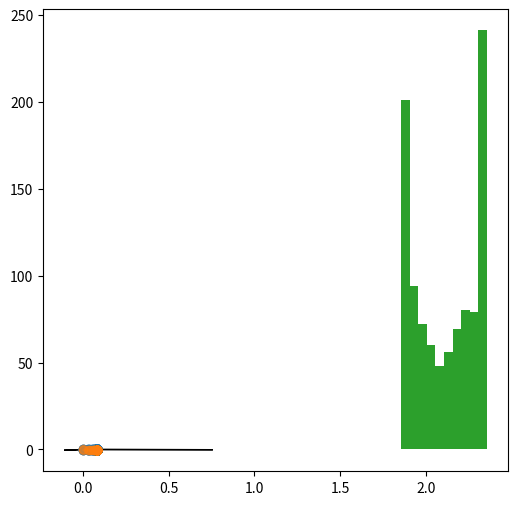

Python code for this plot:
"""
Experiment with drawing circles
"""

# <codecell>

import matplotlib.pyplot as plt
import numpy as np

def rot_mat(angle):
    return np.array(
        [[np.cos(angle), -np.sin(angle)],
         [np.sin(angle), np.cos(angle)]]
    )

def make_traj(rot, inc, n_runs=10):
    point = np.zeros(2).reshape(-1, 1)
    traj = [point]
    traj_orig = [point]

    for _ in range(n_runs):
        # point = np.tanh(rot @ point + inc)
        # point = rot @ point + inc
        point = rot @ point
        traj.append(point[:])
        point_old = point[:]
        point = point + inc
        traj.append(point[:])
        point = np.tanh(point)
        traj.append(point[:])
        traj_orig.append(point[:])

    return traj, traj_orig

def estimate_rot(rot):
    circ = _draw_sphere(1000, 2)
    rotated_circ = circ @ rot.T
    cos_ang = np.diag(circ @ rotated_circ.T) / np.linalg.norm(rotated_circ, axis=-1)
    ang = np.arccos(cos_ang)
    return ang

def _draw_sphere(n, dims):
    samp = np.random.randn(n, dims)
    norms = np.linalg.norm(samp, axis=-1).reshape(-1, 1)
    norms = np.repeat(norms, dims, axis=1)
    return samp / norms


# <codecell>
# rot = rot_mat(np.pi / 8)
rot = 1 * np.random.randn(2, 2)

inc = np.array([0, -0.1]).reshape(-1, 1)

plt.gcf().set_size_inches(6, 6)
traj, traj_orig = make_traj(rot, inc, n_runs=100)
traj = np.concatenate(traj, axis=-1)
traj_orig = np.concatenate(traj_orig, axis=-1)
plt.plot(traj[0], traj[1], '--o')
plt.plot(traj_orig[0], traj_orig[1], '--o', alpha=0.5)

vals, vecs = np.linalg.eig(rot)

print('VALS', vals)
print('VECS', vecs)

vecs[:,0] *= vals[0]
vecs[:,1] *= vals[1]

plt.arrow(0, 0, vecs[0,0], vecs[1,0])
plt.arrow(0, 0, vecs[0,1], vecs[1,1])


# %%
angs = estimate_rot(np.random.randn(2, 2))
plt.hist(angs)

# %%
